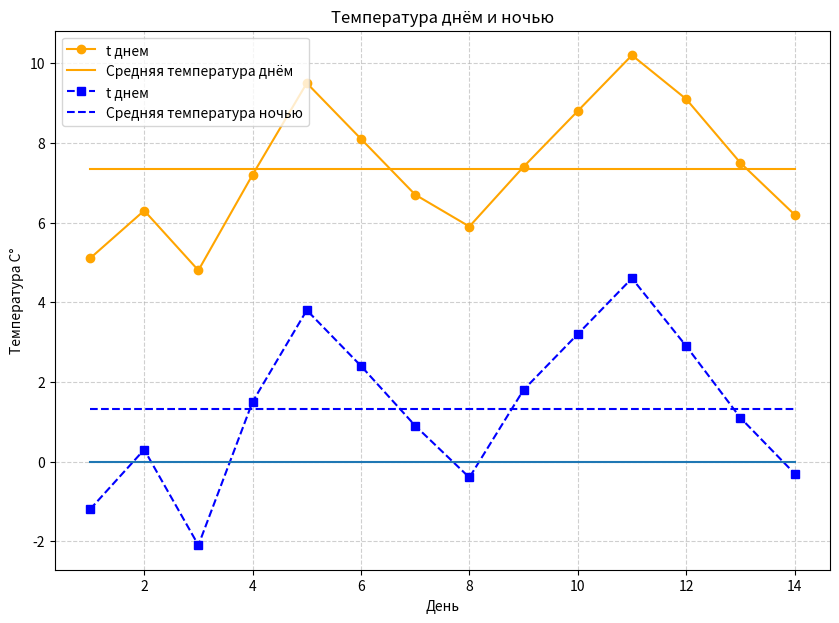

Recreate this plot in Python.
import numpy as np
import matplotlib.pyplot as plt

days = range(1,15)
t_night = [-1.2,0.3,-2.1,1.5,3.8,2.4,0.9,-0.4,1.8,3.2,4.6,2.9,1.1,-0.3]
t_day = [5.1,6.3,4.8,7.2,9.5,8.1,6.7,5.9,7.4,8.8,10.2,9.1,7.5,6.2]
t_0 = [0]*len(days)

aver_d = [sum(t_day)/14]*14
aver_n = [sum(t_night)/14]*14

fig, ax = plt.subplots(figsize=(10,7))

ax.plot(days,t_day,color='orange',marker='o',label=f't днем')
ax.plot(days,aver_d,color='orange',label=f'Средняя температура днём')

ax.plot(days,t_night,color='blue',marker='s',ls='--',label=f't днем')
ax.plot(days,aver_n,color='blue',ls='--',label=f'Средняя температура ночью')

ax.plot(days,t_0,)

ax.set_title('Температура днём и ночью')
ax.set_xlabel('День')
ax.set_ylabel('Температура C°')

ax.grid(True, linestyle='--', alpha=0.6)
ax.legend(loc='upper left')

fig.savefig('weather.png',dpi=150)
plt.show()
